The GitHub repository assiri/Vision-Transformer contains a labelled image folder "dataset" with 24 categories: front or left, front or right, hump, left turn, narrows from left, narrows from right, no horron, no parking, no u-turn, overtaking is forbidden, parking, pedestrian crossing, right or left, right turn, rotor, slow, speed limit 100, speed limit 30, speed limit 40, speed limit 50, speed limit 60, speed limit 80, stop, u-turn. Examples follow, each with its label.

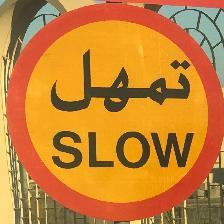
Label: slow

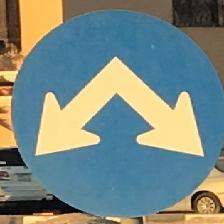
Label: right or left

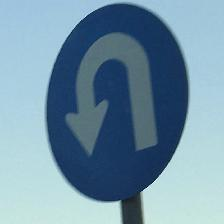
Label: u-turn

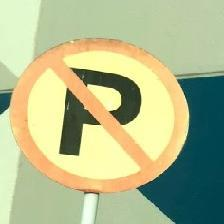
Label: no parking

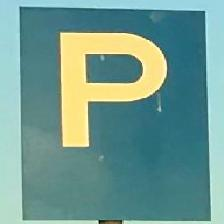
Label: parking

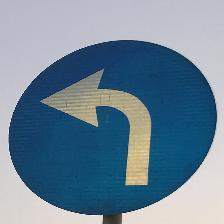
Label: left turn
